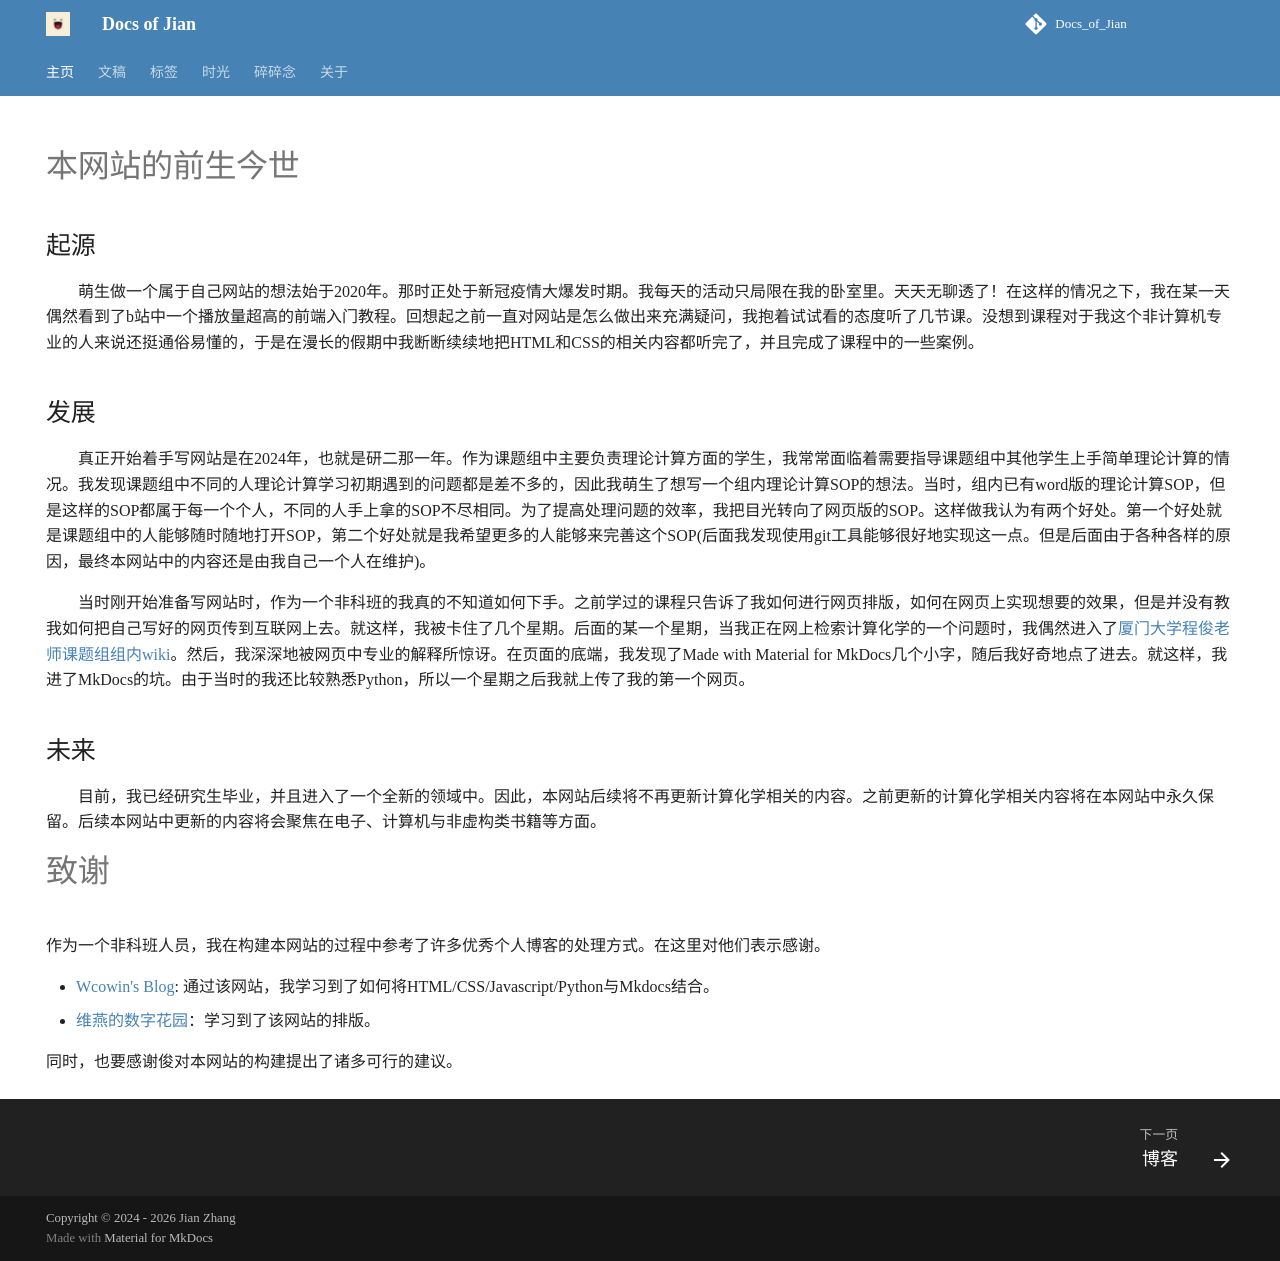

repository: luck19990920/Docs_of_Jian.github.io · page: index.html · generator: mkdocs

# 欢迎来到Docs of Jian
